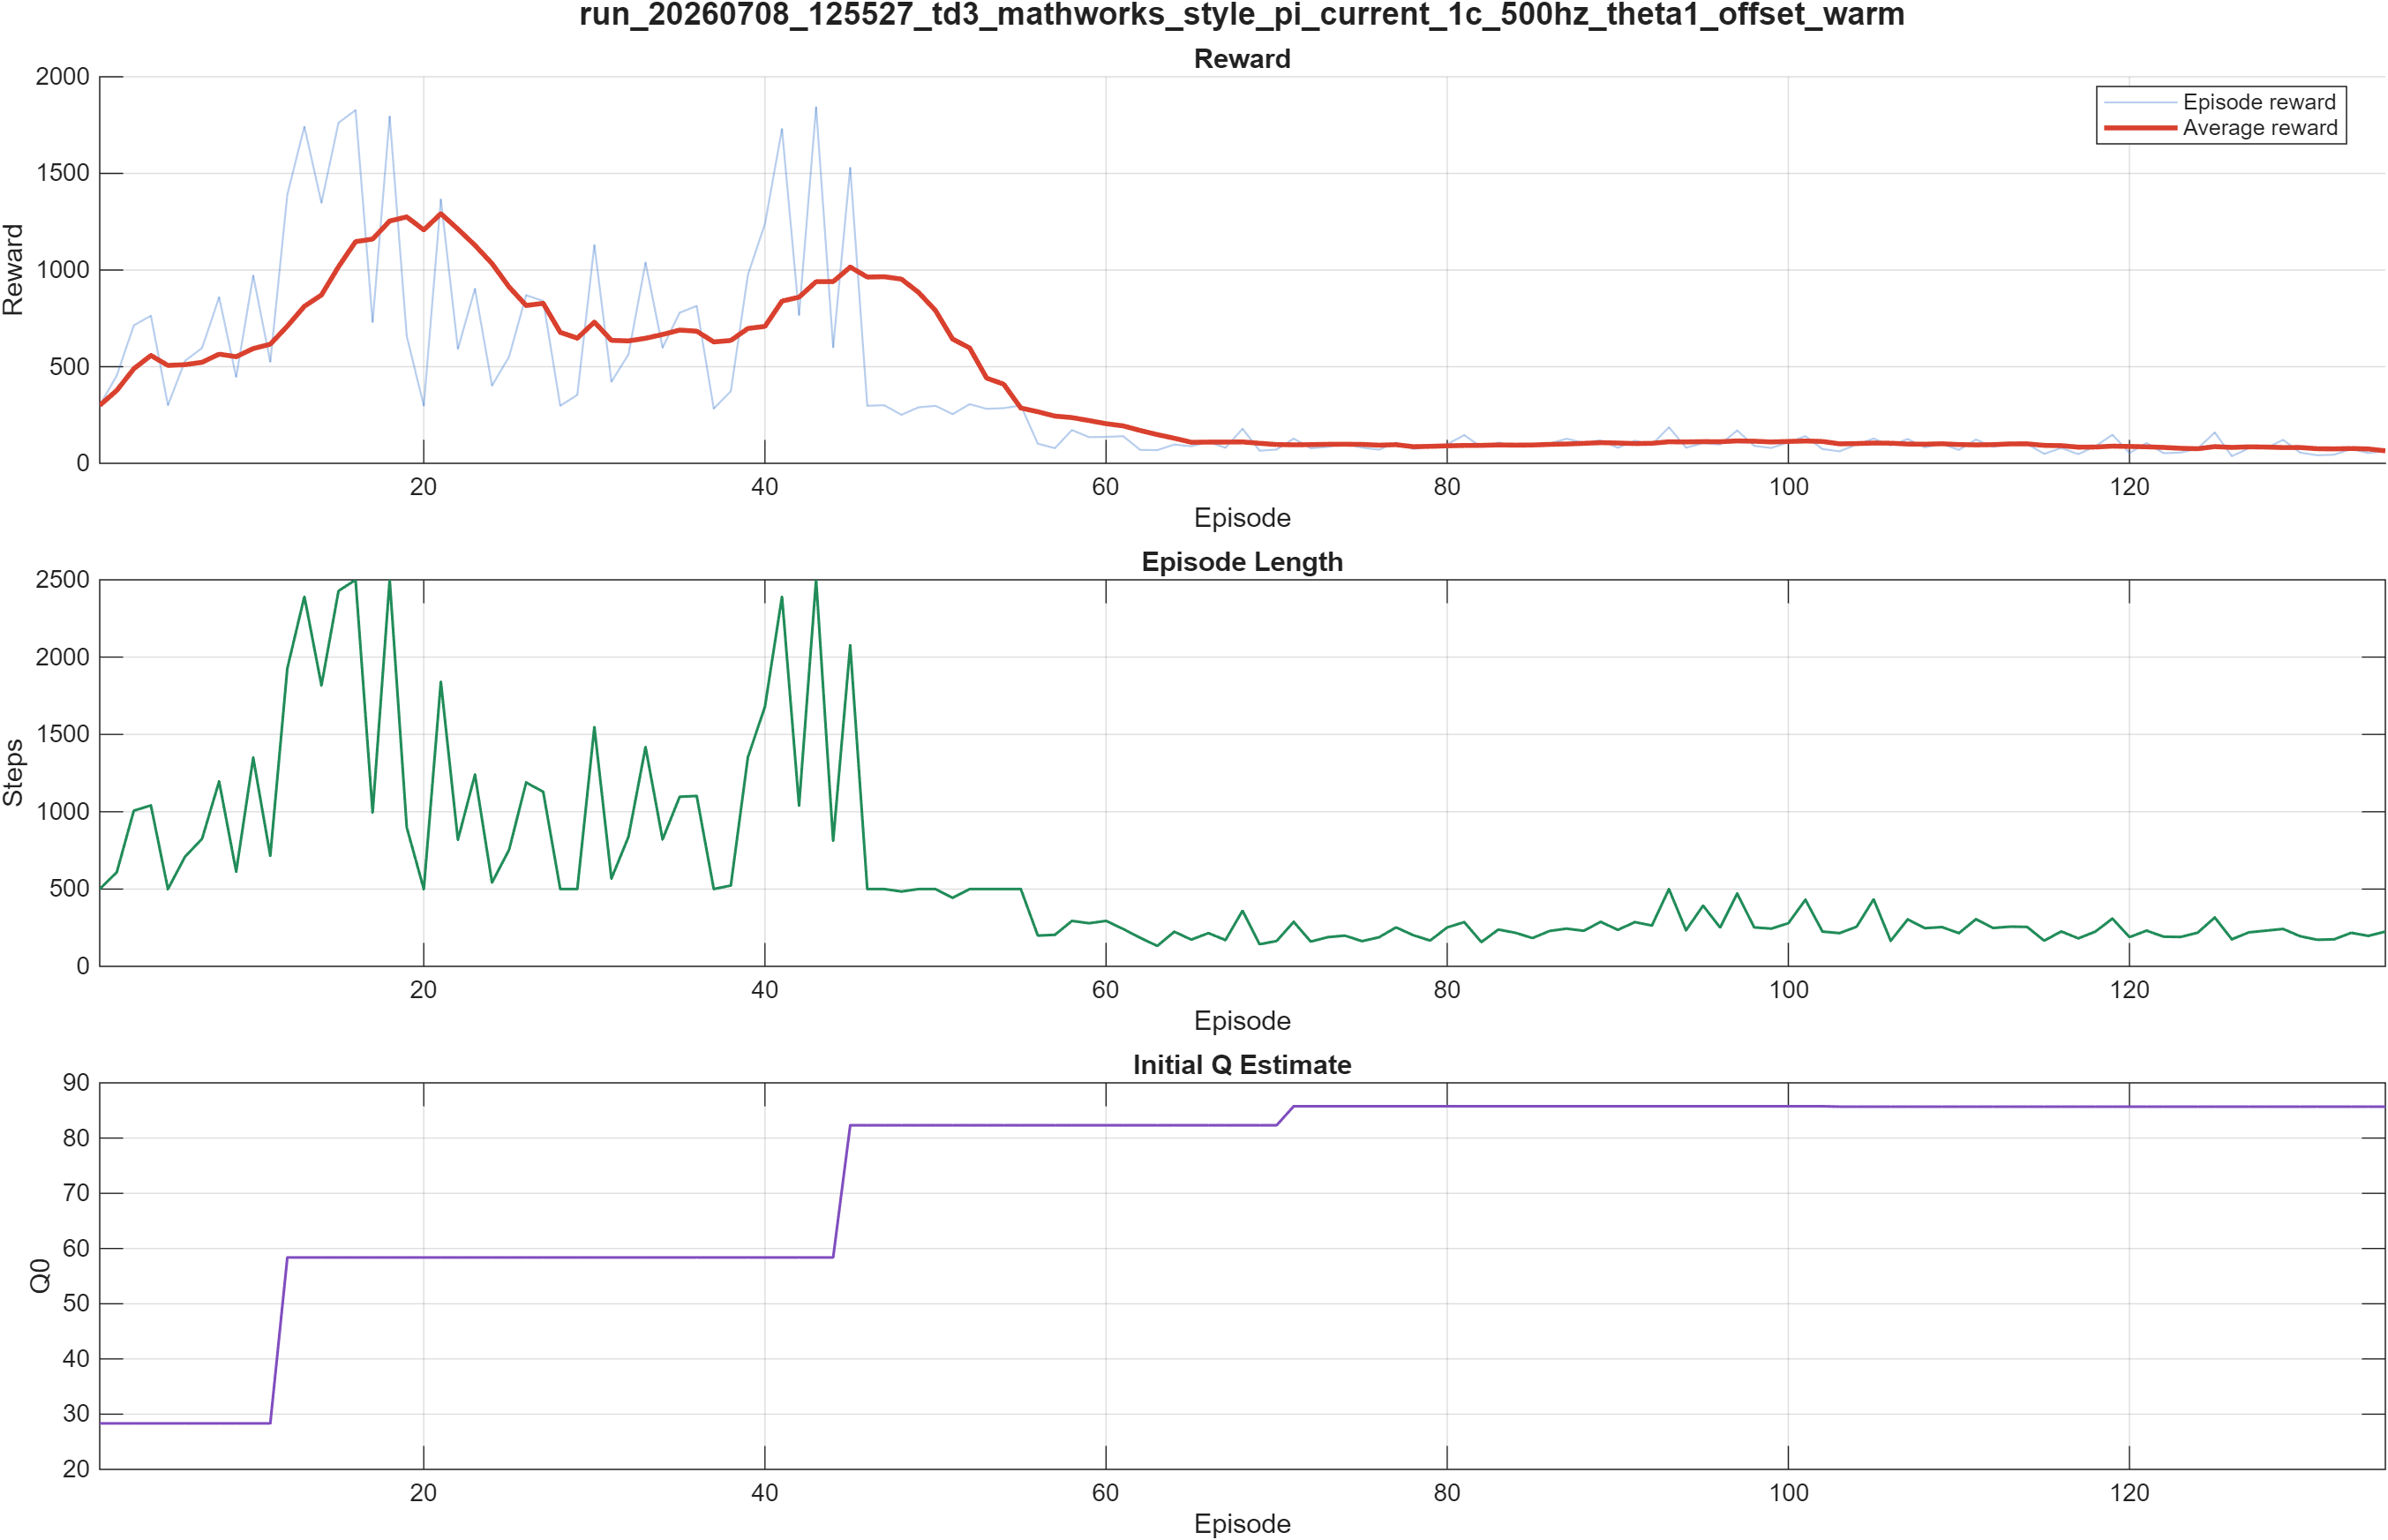

The file beside this chart, header and first rows:
Episode, EpisodeReward, EpisodeSteps, AverageReward, StepCount, EpisodeQ0
1, 299.8, 500, 299.8, 500, 28.33
2, 454.4, 609, 377.1, 1109, 28.33
3, 714, 1007, 489.4, 2116, 28.33
4, 763.6, 1041, 558, 3157, 28.33
5, 300.8, 500, 506.5, 3657, 28.33
6, 530.2, 709, 510.5, 4366, 28.33
7, 597.1, 825, 522.8, 5191, 28.33
8, 859.5, 1196, 564.9, 6387, 28.33
9, 446.5, 613, 551.8, 7000, 28.33
10, 971.5, 1349, 593.7, 8349, 28.33
11, 524.8, 715, 616.2, 9064, 28.33
12, 1391, 1928, 709.9, 10992, 58.38
13, 1742, 2392, 812.7, 13384, 58.38
14, 1348, 1817, 871.1, 15201, 58.38
15, 1762, 2428, 1017, 17629, 58.38
16, 1827, 2500, 1147, 20129, 58.38
17, 730.4, 995, 1160, 21124, 58.38
18, 1795, 2500, 1254, 23624, 58.38
19, 658.1, 899, 1275, 24523, 58.38
20, 298.2, 500, 1208, 25023, 58.38
21, 1366, 1840, 1292, 26863, 58.38
22, 592.1, 819, 1212, 27682, 58.38
23, 903.3, 1240, 1128, 28922, 58.38
24, 402.2, 542, 1034, 29464, 58.38
25, 551.8, 754, 912.5, 30218, 58.38
26, 870.2, 1189, 816.8, 31407, 58.38
27, 839.6, 1129, 827.7, 32536, 58.38
28, 297.9, 500, 678, 33036, 58.38
29, 354, 500, 647.5, 33536, 58.38
30, 1130, 1547, 730.7, 35083, 58.38
31, 422.1, 568, 636.3, 35651, 58.38
32, 563.4, 838, 633.4, 36489, 58.38
33, 1039, 1418, 647, 37907, 58.38
34, 598.6, 821, 666.6, 38728, 58.38
35, 779.1, 1097, 689.4, 39825, 58.38
36, 814.4, 1102, 683.8, 40927, 58.38
37, 283, 500, 628.1, 41427, 58.38
38, 373.3, 523, 635.6, 41950, 58.38
39, 974.2, 1352, 697.7, 43302, 58.38
40, 1238, 1680, 708.5, 44982, 58.38
41, 1730, 2391, 839.3, 47373, 58.38
42, 766.9, 1041, 859.7, 48414, 58.38
43, 1843, 2500, 940.1, 50914, 58.38
44, 600.5, 811, 940.3, 51725, 58.38
45, 1530, 2075, 1015, 53800, 82.32
46, 297.9, 500, 963.7, 54300, 82.32
47, 300.4, 500, 965.4, 54800, 82.32
48, 250.8, 484, 953.2, 55284, 82.32
49, 289.9, 500, 884.8, 55784, 82.32
50, 297.4, 500, 790.7, 56284, 82.32
51, 254.2, 443, 643.1, 56727, 82.32
52, 306.2, 500, 597, 57227, 82.32
53, 281.9, 500, 440.9, 57727, 82.32
54, 285.4, 500, 409.4, 58227, 82.32
55, 298.9, 500, 286.3, 58727, 82.32
56, 101.4, 199, 266.7, 58926, 82.32
57, 78.34, 204, 244.5, 59130, 82.32
58, 172.1, 294, 236.6, 59424, 82.32
59, 135.4, 279, 221.2, 59703, 82.32
60, 136.8, 294, 205.1, 59997, 82.32
... 75 more rows
